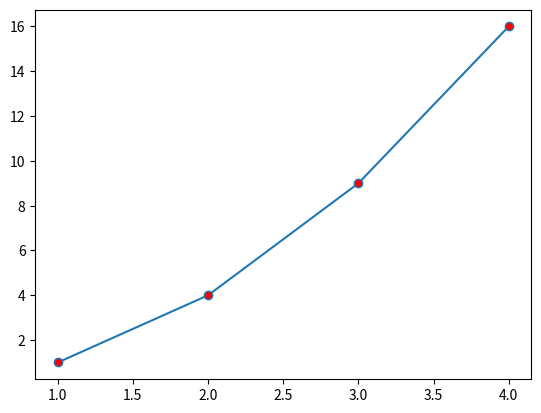

Here is the Python script that generated this plot:
import matplotlib.pyplot as plt


x = [1, 2, 3, 4]
y= [1, 4, 9, 16]

plt.plot(x, y, marker = 'o', markerfacecolor = 'r')

plt.show()
